Image classification data set "dataset" (ananya-byte/AlzheimerDataset on GitHub). Class labels (4): mild dementia, moderate dementia, non-demented, very mild dementia.

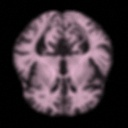
Label: mild dementia

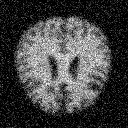
Label: very mild dementia

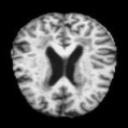
Label: very mild dementia

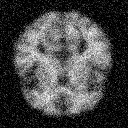
Label: non-demented

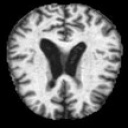
Label: moderate dementia

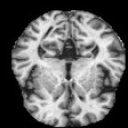
Label: non-demented
